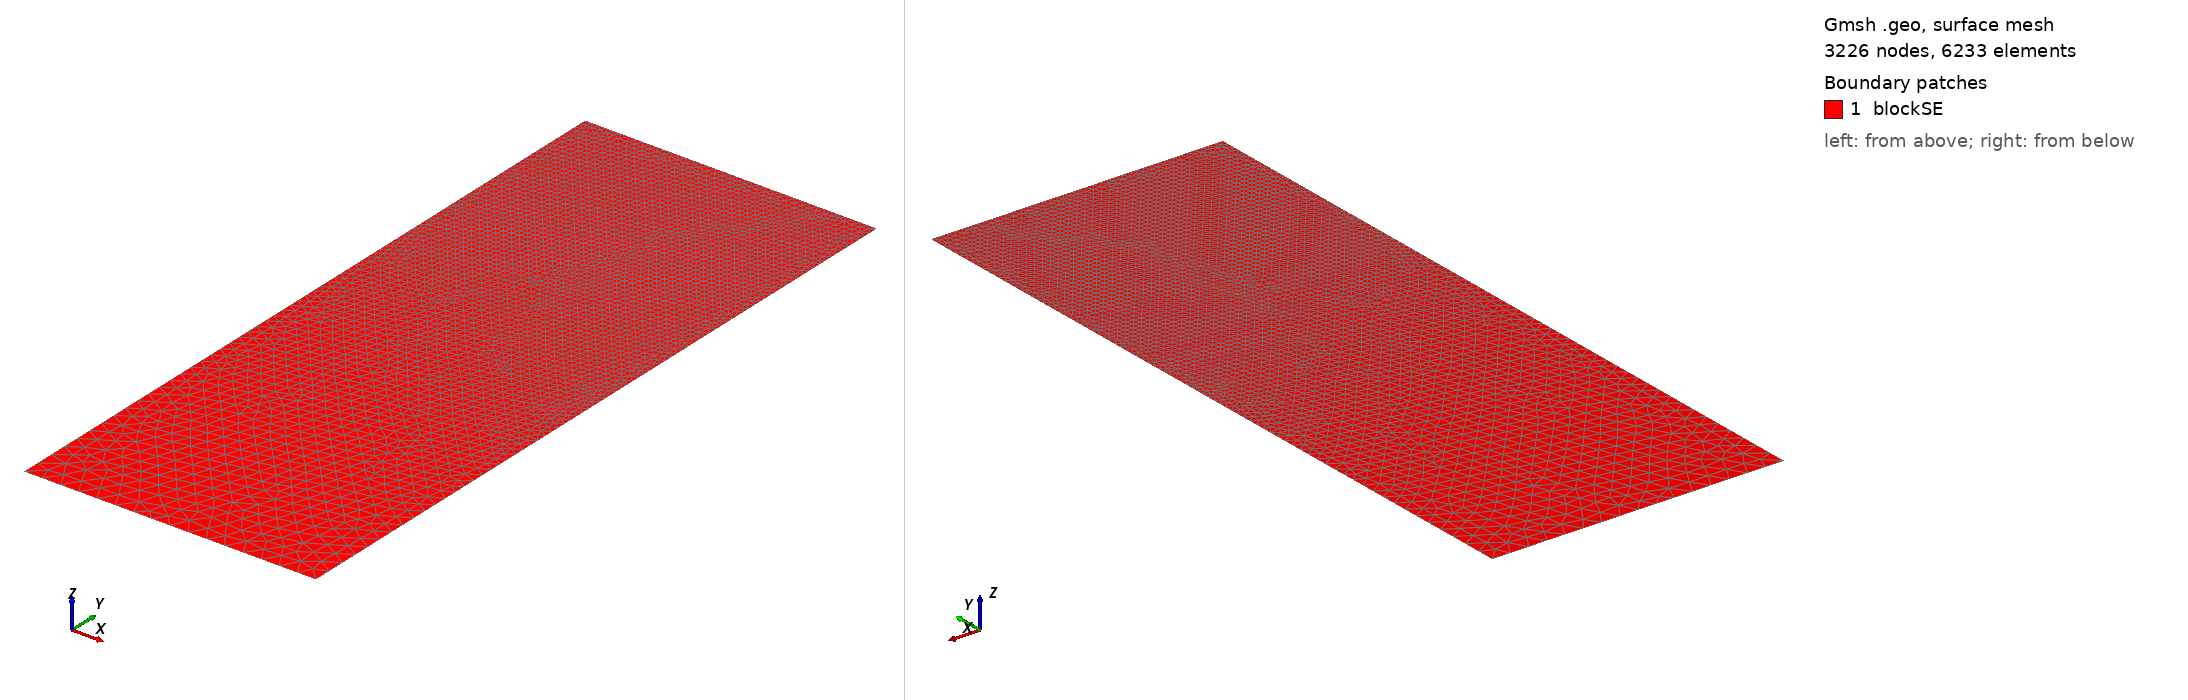

Gmsh geometry script, surface-meshed: 3226 nodes, 6233 surface elements. Boundary patches (legend numbers): 1 blockSE. Left view from above one corner, right view from below the opposite corner. Legend entries are the model's physical surfaces. The drawing asked Gmsh for element sizes between 1% and 20% of the model's largest extent; the script's own settings can give other sizes.

=== t130.geo (drawn) ===
/// Build a 2D model with micro-electrode

//SetFactory("OpenCASCADE");

// Parameters
hSE  = 20.0;  // thickness of the SE, in unit um
wSE  = 8.0;  // width of the SE, in unit um
hLi  = 5.3348;    // initial height of the Li in the pore, in unit um
rp   = 0.05;  // the round radius at corner point, in unit um
mSE  = 0.5;  // mesh characteristic length for SE out boundaries
mAnd = 0.05;  // mesh characteristic length for micro-probe

//**** Create points **/
// Create points for the boundary
Point(1) = {0, 0, 0, mSE};            Point(2) = {wSE, 0, 0, mSE};
Point(3) = {wSE, hSE-hLi, 0, mAnd};   Point(4) = {wSE, hSE-rp, 0, mAnd}; 
Point(5) = {wSE-rp, hSE-rp, 0, mAnd}; Point(6) = {wSE-rp, hSE, 0, mAnd}; 
Point(7) = {0, hSE, 0, mAnd};

//***** Create lines **/
// Creat lines for the boundary
Line(1)   = {1, 2};     Line(2)   = {2, 3};
Line(3)   = {3, 4};     Circle(4) = {4, 5, 6};  
Line(5)   = {6, 7};     Line(6)   = {7, 1};

//*** Create loops from lines **/
Curve Loop(6) = {1, 2, 3, 4, 5, 6};   // Outer boundary

//*** Create blocks from lines **/
Plane Surface(1) = {6}; // creat block SE

//*** Physical names **/
Physical Curve("SE_btm")     = {1};
Physical Curve("SE_right")   = {2};
//Physical Curve("SE_top")     = {3};
Physical Curve("SE_left")    = {6};
Physical Curve("And_btm")    = {3, 4, 5};
Physical Surface("blockSE")  = {1};
